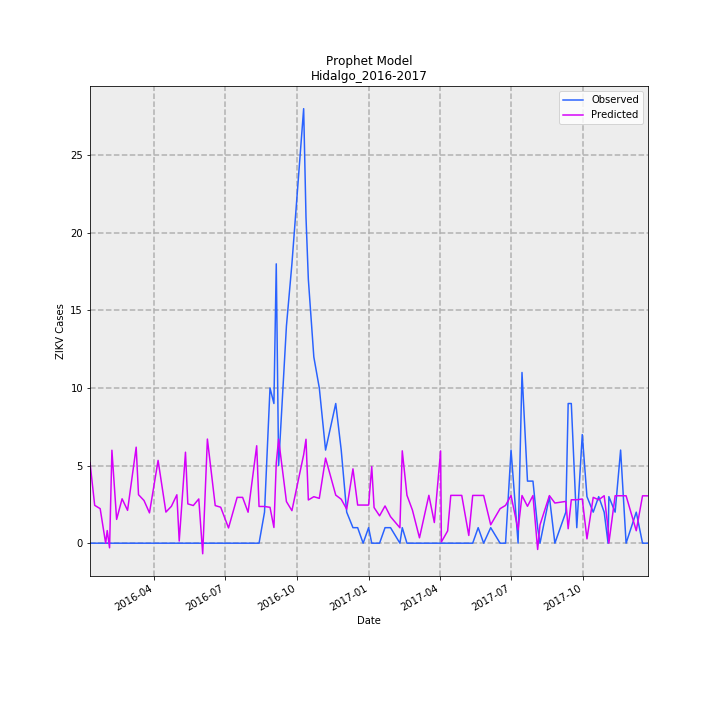

The table this chart was drawn from, first rows:
Date, Predicted, Observed, error
2016-01-10, 5.195, 0, 5.195
2016-01-16, 2.438, 0, 2.438
2016-01-23, 2.225, 0, 2.225
2016-01-30, -0.007078, 0, -0.007078
2016-02-01, 0.8128, 0, 0.8128
2016-02-04, -0.2977, 0, -0.2977
2016-02-07, 5.989, 0, 5.989
2016-02-13, 1.532, 0, 1.532
2016-02-20, 2.86, 0, 2.86
2016-02-27, 2.115, 0, 2.115
2016-03-09, 6.187, 0, 6.187
2016-03-12, 3.123, 0, 3.123
2016-03-19, 2.751, 0, 2.751
2016-03-26, 1.953, 0, 1.953
2016-04-06, 5.334, 0, 5.334
2016-04-16, 2.005, 0, 2.005
2016-04-23, 2.376, 0, 2.376
2016-04-30, 3.119, 0, 3.119
2016-05-03, 0.1376, 0, 0.1376
2016-05-11, 5.862, 0, 5.862
2016-05-14, 2.533, 0, 2.533
2016-05-21, 2.426, 0, 2.426
2016-05-28, 2.851, 0, 2.851
2016-06-02, -0.6804, 0, -0.6804
2016-06-08, 6.709, 0, 6.709
2016-06-18, 2.424, 0, 2.424
2016-06-25, 2.317, 0, 2.317
2016-07-05, 0.9818, 0, 0.9818
2016-07-16, 2.952, 0, 2.952
2016-07-23, 2.952, 0, 2.952
2016-07-30, 1.995, 0, 1.995
2016-08-10, 6.279, 0, 6.279
2016-08-13, 2.365, 0, 2.365
2016-08-20, 2.365, 2, 0.3648
2016-08-27, 2.311, 10, -7.689
2016-09-01, 1.011, 9, -7.989
2016-09-04, 5.173, 18, -12.83
2016-09-07, 6.701, 5, 1.701
2016-09-17, 2.681, 14, -11.32
2016-09-24, 2.096, 18, -15.9
2016-10-09, 5.7, 28, -22.3
2016-10-12, 6.697, 21, -14.3
2016-10-15, 2.784, 17, -14.22
2016-10-22, 2.995, 12, -9.005
2016-10-29, 2.888, 10, -7.112
2016-11-06, 5.484, 6, -0.5159
2016-11-19, 3.098, 9, -5.902
2016-11-26, 2.832, 6, -3.168
2016-12-03, 2.194, 2, 0.1935
2016-12-11, 4.789, 1, 3.789
2016-12-17, 2.458, 1, 1.458
2016-12-24, 2.457, 0, 2.457
2016-12-31, 2.456, 1, 1.456
2017-01-04, 4.934, 0, 4.934
2017-01-07, 2.296, 0, 2.296
2017-01-14, 1.764, 0, 1.764
2017-01-21, 2.4, 1, 1.4
2017-01-28, 1.709, 1, 0.7089
2017-02-09, 0.9923, 0, 0.9923
2017-02-12, 5.951, 1, 4.951
... 44 more rows
